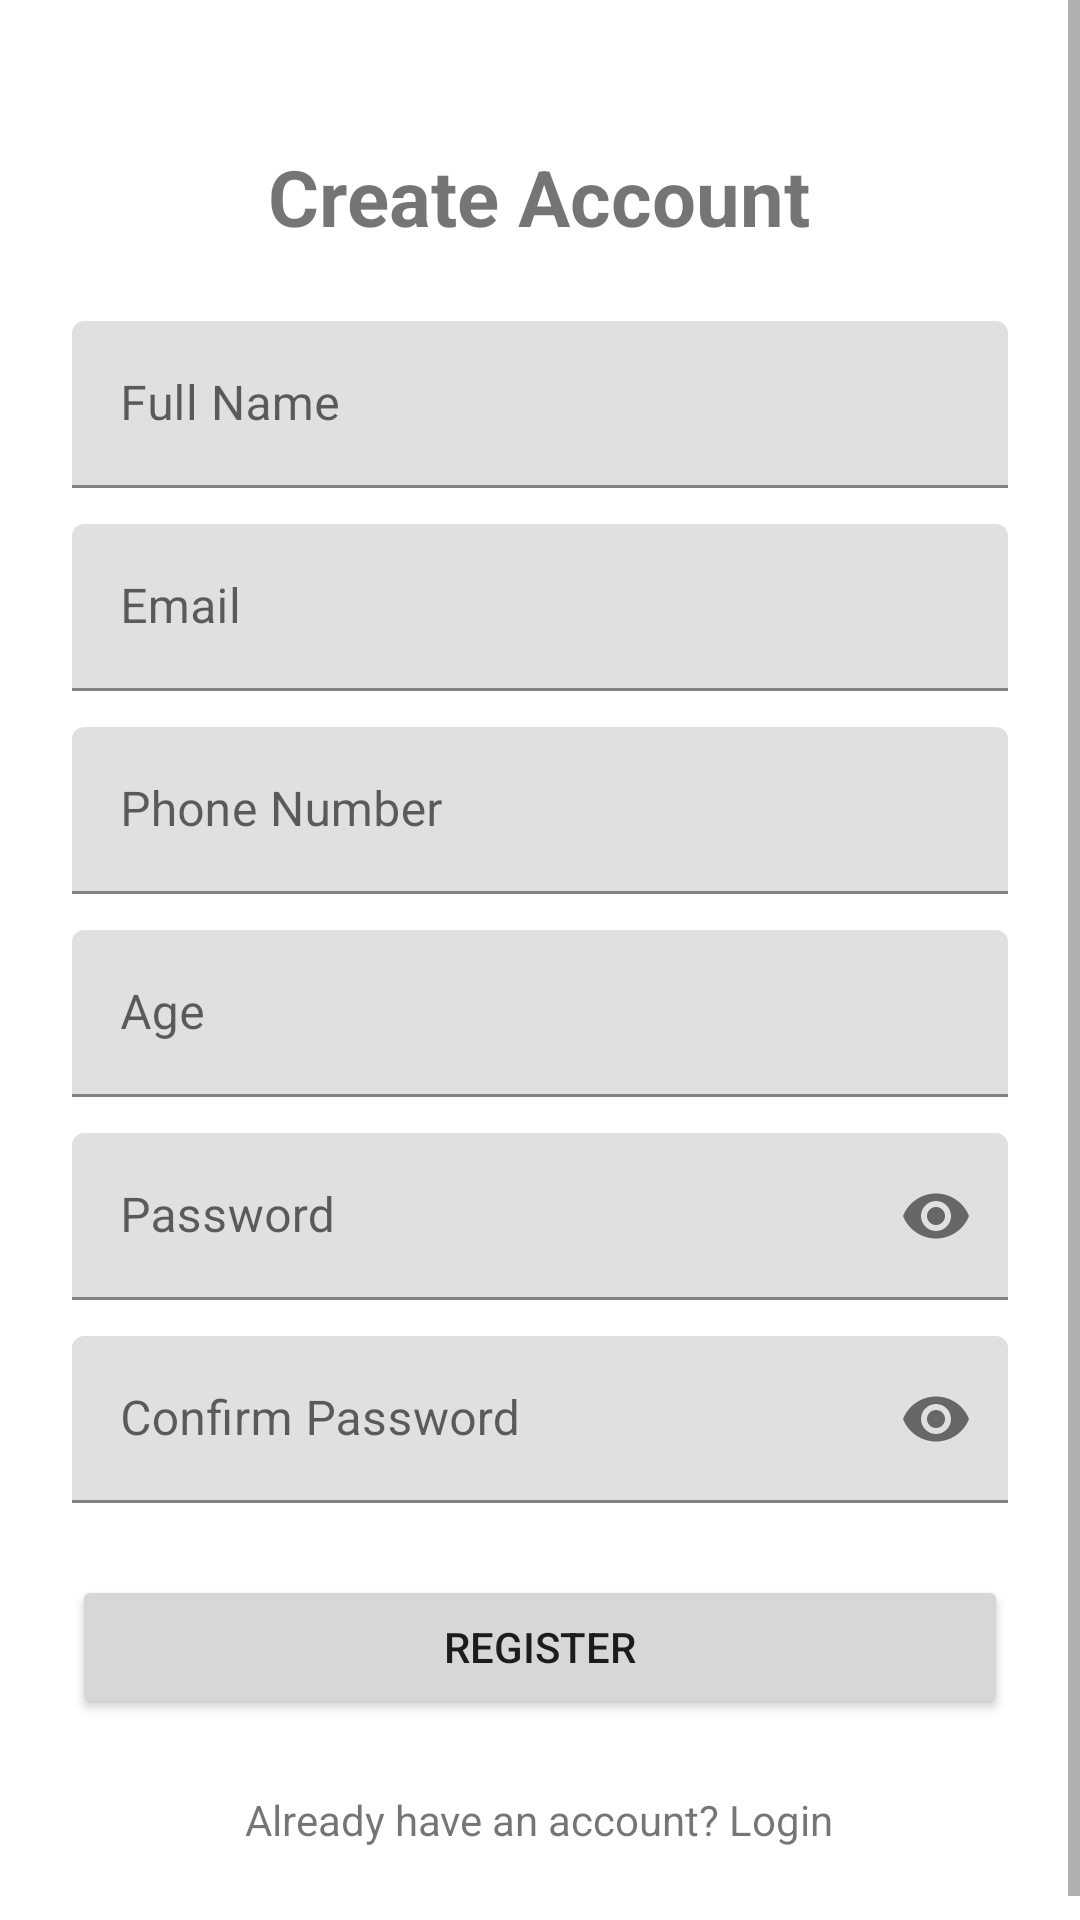

This screen was rendered from an Android layout file. Write that file and the resources it references.
<!-- AndroidManifest.xml: application theme Theme.ArogyaSahayaLocal -->
<!-- res/layout/activity_register.xml -->
<?xml version="1.0" encoding="utf-8"?>
<ScrollView xmlns:android="http://schemas.android.com/apk/res/android"
    android:layout_width="match_parent"
    android:layout_height="match_parent">

    <LinearLayout
        android:layout_width="match_parent"
        android:layout_height="wrap_content"
        android:orientation="vertical"
        android:padding="24dp">

        <TextView
            android:layout_width="wrap_content"
            android:layout_height="wrap_content"
            android:text="Create Account"
            android:textSize="26sp"
            android:textStyle="bold"
            android:layout_gravity="center_horizontal"
            android:layout_marginTop="24dp"
            android:layout_marginBottom="24dp"/>

        <com.google.android.material.textfield.TextInputLayout
            android:layout_width="match_parent"
            android:layout_height="wrap_content"
            android:layout_marginBottom="12dp">
            <com.google.android.material.textfield.TextInputEditText
                android:id="@+id/etFullName"
                android:layout_width="match_parent"
                android:layout_height="wrap_content"
                android:hint="Full Name"
                android:inputType="textPersonName"/>
        </com.google.android.material.textfield.TextInputLayout>

        <com.google.android.material.textfield.TextInputLayout
            android:layout_width="match_parent"
            android:layout_height="wrap_content"
            android:layout_marginBottom="12dp">
            <com.google.android.material.textfield.TextInputEditText
                android:id="@+id/etEmail"
                android:layout_width="match_parent"
                android:layout_height="wrap_content"
                android:hint="Email"
                android:inputType="textEmailAddress"/>
        </com.google.android.material.textfield.TextInputLayout>

        <com.google.android.material.textfield.TextInputLayout
            android:layout_width="match_parent"
            android:layout_height="wrap_content"
            android:layout_marginBottom="12dp">
            <com.google.android.material.textfield.TextInputEditText
                android:id="@+id/etPhone"
                android:layout_width="match_parent"
                android:layout_height="wrap_content"
                android:hint="Phone Number"
                android:inputType="phone"/>
        </com.google.android.material.textfield.TextInputLayout>

        <com.google.android.material.textfield.TextInputLayout
            android:layout_width="match_parent"
            android:layout_height="wrap_content"
            android:layout_marginBottom="12dp">
            <com.google.android.material.textfield.TextInputEditText
                android:id="@+id/etAge"
                android:layout_width="match_parent"
                android:layout_height="wrap_content"
                android:hint="Age"
                android:inputType="number"/>
        </com.google.android.material.textfield.TextInputLayout>

        <com.google.android.material.textfield.TextInputLayout
            android:layout_width="match_parent"
            android:layout_height="wrap_content"
            android:layout_marginBottom="12dp"
            app:passwordToggleEnabled="true"
            xmlns:app="http://schemas.android.com/apk/res-auto">
            <com.google.android.material.textfield.TextInputEditText
                android:id="@+id/etPassword"
                android:layout_width="match_parent"
                android:layout_height="wrap_content"
                android:hint="Password"
                android:inputType="textPassword"/>
        </com.google.android.material.textfield.TextInputLayout>

        <com.google.android.material.textfield.TextInputLayout
            android:layout_width="match_parent"
            android:layout_height="wrap_content"
            android:layout_marginBottom="24dp"
            app:passwordToggleEnabled="true"
            xmlns:app="http://schemas.android.com/apk/res-auto">
            <com.google.android.material.textfield.TextInputEditText
                android:id="@+id/etConfirmPassword"
                android:layout_width="match_parent"
                android:layout_height="wrap_content"
                android:hint="Confirm Password"
                android:inputType="textPassword"/>
        </com.google.android.material.textfield.TextInputLayout>

        <Button
            android:id="@+id/btnRegister"
            android:layout_width="match_parent"
            android:layout_height="wrap_content"
            android:text="Register"
            android:layout_marginBottom="16dp"/>

        <ProgressBar
            android:id="@+id/progressBar"
            android:layout_width="wrap_content"
            android:layout_height="wrap_content"
            android:layout_gravity="center_horizontal"
            android:visibility="gone"
            android:layout_marginBottom="16dp"/>

        <TextView
            android:id="@+id/tvLogin"
            android:layout_width="wrap_content"
            android:layout_height="wrap_content"
            android:text="Already have an account? Login"
            android:layout_gravity="center_horizontal"
            android:padding="8dp"/>

    </LinearLayout>
</ScrollView>
<!-- resources referenced by this layout -->
<resources>
  <style name="Theme.ArogyaSahayaLocal" parent="Theme.MaterialComponents.DayNight.DarkActionBar">
          <item name="colorPrimary">@color/green_500</item>
          <item name="colorPrimaryVariant">@color/green_700</item>
          <item name="colorOnPrimary">@color/white</item>
          <item name="colorSecondary">@color/teal_200</item>
          <item name="colorSecondaryVariant">@color/teal_700</item>
          <item name="colorOnSecondary">@color/black</item>
          <item name="android:statusBarColor">?attr/colorPrimaryVariant</item>
      </style>
  <color name="green_500">#4CAF50</color>
  <color name="green_700">#388E3C</color>
  <color name="white">#FFFFFFFF</color>
  <color name="teal_200">#80CBC4</color>
  <color name="teal_700">#00796B</color>
  <color name="black">#FF000000</color>
</resources>
